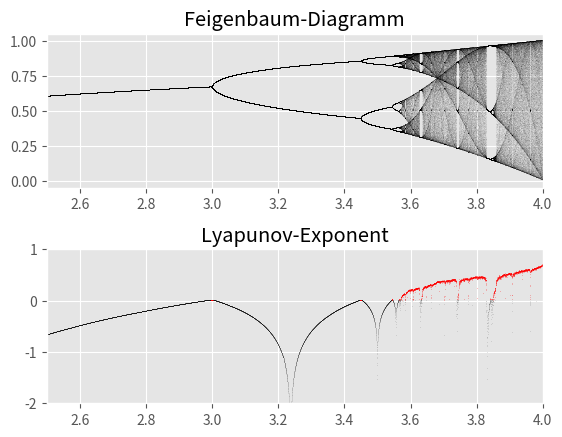

Reproduce this figure in Python.
import numpy as np
import matplotlib.pyplot as plt

def logistic(r, x):
    return r*x*(1-x)

n = 10000
r = np.linspace(2.5, 4.0, n)

iterations = 1000
last = 100

x = 1e-5 * np.ones(n)

lyapunov = np.zeros(n)

plt.style.use("ggplot")
plt.subplots_adjust(hspace = 0.4)

plt.subplot(211)
for i in range(iterations):
    x = logistic(r, x)
    lyapunov += np.log(abs(r - 2*r*x))
    if i >= (iterations - last):
        plt.plot(r, x, ", k", alpha = 0.02)
plt.xlim(2.5, 4)
plt.title("Feigenbaum-Diagramm")

plt.subplot(212)
plt.plot(r[lyapunov < 0], lyapunov[lyapunov < 0]/iterations, ",k", alpha = 0.1)
plt.plot(r[lyapunov >= 0], lyapunov[lyapunov >= 0] / iterations, ",r", alpha = 0.25)
plt.xlim(2.5, 4.0)
plt.ylim(-2, 1)
plt.title("Lyapunov-Exponent")

plt.show()